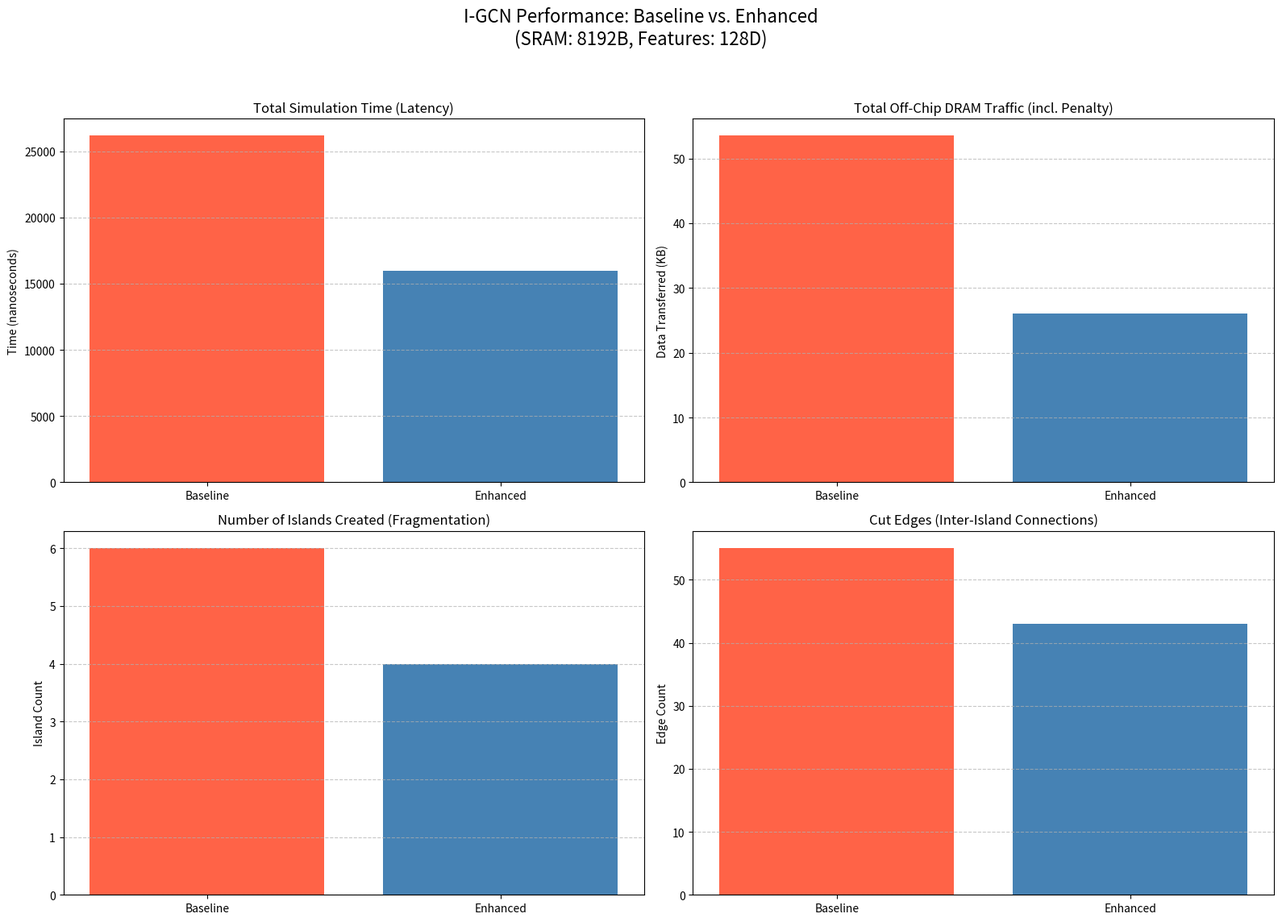

Python code for this plot:
#!/usr/bin/env python3
import networkx as nx
import matplotlib.pyplot as plt
import numpy as np
import dataclasses
import os
import argparse
import csv
import random
import re
from typing import List, Dict

# --- Stable CSV header definition ---
CSV_FIELDS = [
    'config_name','pe_sram_bytes','feature_dim','total_time_ns',
    'total_dram_traffic_bytes','fragmentation_penalty_time_ns',
    'fragmentation_penalty_bytes','islands_created','cut_edges',
    'pe_utilization_percent'
]

# --- Configuration ---
@dataclasses.dataclass
class SystemConfig:
    """Represents the physical hardware constraints of the accelerator."""
    pe_count: int
    pe_sram_bytes: int
    feature_dim: int
    feature_bytes: int = 4

    dram_bandwidth_gbps: float = 25.6  # gigabits / sec
    dram_latency_ns: int = 50
    cycles_per_op: int = 2
    cycle_time_ns: float = 0.5  # ns per cycle (2 GHz)

    @property
    def c_max(self) -> int:
        """Calculates the max number of nodes (c_max) that can fit in one PE's SRAM."""
        per_node_bytes = self.feature_dim * self.feature_bytes
        if per_node_bytes <= 0:
            raise ValueError("feature_dim and feature_bytes must be positive")
        c = self.pe_sram_bytes // per_node_bytes
        return int(max(1, c))

@dataclasses.dataclass
class Metrics:
    """Holds the simulation results for one run."""
    config_name: str
    pe_sram_bytes: int
    feature_dim: int
    total_time_ns: float = 0.0
    total_dram_traffic_bytes: int = 0
    fragmentation_penalty_time_ns: float = 0.0
    fragmentation_penalty_bytes: int = 0
    islands_created: int = 0
    cut_edges: int = 0
    pe_utilization_percent: float = 0.0
    # pe_utilization_log is a map: pe_id -> list of (start_ns, end_ns, label)
    pe_utilization_log: Dict[int, List] = dataclasses.field(default_factory=dict)
    # dram_log will be written into Simulator but kept here for convenience
    # Not serialized in main CSV row - separate CSVs are used for timeline logs.

# --- Hardware Component Models ---
class ProcessingElement:
    """Models a single PE in the Island Consumer."""
    def __init__(self, pe_id: int, sram_capacity_bytes: int):
        self.id = pe_id
        self.sram_capacity_bytes = sram_capacity_bytes
        self.finish_time_ns: float = 0.0
        self.total_busy_time_ns: float = 0.0

# --- Graph Generation ---
def generate_graph_with_controlled_communities(config: SystemConfig, seed: int = 42):
    """Generates a synthetic graph to trigger the c_max bottleneck."""
    # Set seeds for reproducibility
    np.random.seed(seed)
    random.seed(seed)

    c_max = config.c_max
    sizes = [
        max(1, c_max // 2),
        max(1, c_max // 2),
        max(1, c_max - 10),
        max(1, c_max - 10),
        max(1, int(c_max * 1.5))
    ]
    probs = np.full((len(sizes), len(sizes)), 0.01)
    np.fill_diagonal(probs, 0.3)

    G = nx.stochastic_block_model(sizes, probs, seed=seed)
    print(f"Generated graph with {G.number_of_nodes()} nodes.")
    print(f"Ground truth community sizes: {sizes}")
    print(f"Hardware c_max (nodes per PE): {c_max}\n")
    return G

# --- Simulation Core Logic ---
class Simulator:
    """Orchestrates the simulation of an I-GCN architecture."""

    def __init__(self, name: str, config: SystemConfig, graph: nx.Graph):
        self.name = name
        self.config = config
        self.graph = graph
        self.metrics = Metrics(
            config_name=name,
            pe_sram_bytes=config.pe_sram_bytes,
            feature_dim=config.feature_dim,
            pe_utilization_log={i: [] for i in range(config.pe_count)}
        )
        # NOTE: DRAM model is conservative (fully serialized).
        # dram_next_free_ns enforces only one DMA transfer active at a time.
        self.dram_next_free_ns = 0.0

        # DRAM timeline log: list of dicts {start_ns, end_ns, bytes, node_count, reason}
        self.dram_log: List[Dict] = []

    # Chunked DMA model to allow compute overlap (streaming-friendly)
    def _model_dma_transfer_chunked(self, node_count: int, dma_start_ns: float, chunk_nodes: int = 16, reason: str = ""):
        """
        Chunked DMA model. Returns (compute_start_ns, dma_end_ns).
        compute_start_ns is when compute can first begin (after first chunk arrives).
        This function also accumulates total_dram_traffic_bytes and appends a dram_log entry.
        'reason' is a short string describing why the transfer happened (Island id / CutEdge etc).
        """
        if node_count == 0:
            return dma_start_ns, dma_start_ns

        per_node_bytes = self.config.feature_dim * self.config.feature_bytes
        total_bytes = node_count * per_node_bytes
        dram_bw_bytes_s = (self.config.dram_bandwidth_gbps * 1e9) / 8.0

        chunk_nodes = max(1, chunk_nodes)
        chunk_bytes = min(chunk_nodes * per_node_bytes, total_bytes)

        first_chunk_transfer_s = chunk_bytes / dram_bw_bytes_s
        first_chunk_ns = self.config.dram_latency_ns + first_chunk_transfer_s * 1e9

        # DMA can only start when DRAM is free (serialized conservative model)
        actual_start_ns = max(dma_start_ns, self.dram_next_free_ns)

        # compute can begin after first chunk arrives
        compute_start_ns = actual_start_ns + first_chunk_ns

        remaining_bytes = total_bytes - chunk_bytes
        remaining_ns = 0.0
        if remaining_bytes > 0:
            remaining_transfer_s = remaining_bytes / dram_bw_bytes_s
            remaining_ns = remaining_transfer_s * 1e9

        dma_end_ns = actual_start_ns + first_chunk_ns + remaining_ns

        # Update DRAM state and traffic. Note: caller should NOT add these bytes again.
        self.dram_next_free_ns = dma_end_ns
        self.metrics.total_dram_traffic_bytes += total_bytes

        # Record DRAM log entry
        self.dram_log.append({
            'start_ns': actual_start_ns,
            'end_ns': dma_end_ns,
            'bytes': int(total_bytes),
            'node_count': int(node_count),
            'reason': reason or ""
        })

        return compute_start_ns, dma_end_ns

    def _model_cut_edge_penalty(self, cut_edges: int, penalty_start_ns: float):
        """Models extra time and traffic for fetching features of cut edges.
        Uses the same chunked DMA model for each read; chunked DMA increments the
        total_dram_traffic_bytes internally (so do NOT double-add later)."""
        if cut_edges == 0:
            return penalty_start_ns, 0

        penalty_bytes = 0
        current_time = penalty_start_ns
        for i in range(cut_edges):
            # Model each cut edge as a small separate DMA transfer of a single node
            _, dma_end = self._model_dma_transfer_chunked(1, current_time, chunk_nodes=1, reason="CutEdge")
            current_time = dma_end
            penalty_bytes += self.config.feature_dim * self.config.feature_bytes

        return current_time, penalty_bytes

    def _model_pe_computation(self, island: List[int]) -> float:
        """Models the time a PE spends on aggregation/combination for an island."""
        subgraph = self.graph.subgraph(island)
        num_ops = (subgraph.number_of_nodes() + subgraph.number_of_edges()) * self.config.feature_dim
        compute_cycles = num_ops * self.config.cycles_per_op
        return compute_cycles * self.config.cycle_time_ns

    def _compute_cut_edges(self, islands: List[List[int]]) -> int:
        """Counts the number of edges between different islands."""
        node_to_island_map = {node: i for i, island in enumerate(islands) for node in island}
        cut_edges = sum(1 for u, v in self.graph.edges() if node_to_island_map.get(u) != node_to_island_map.get(v))
        return cut_edges

    def run(self):
        """Executes the full simulation pipeline."""
        print(f"--- Running Simulation: {self.name} ---")
        islands = self.locate_islands()
        self.metrics.islands_created = len(islands)
        self.metrics.cut_edges = self._compute_cut_edges(islands)
        print(f"Locator created {len(islands)} islands, resulting in {self.metrics.cut_edges} cut edges.")
        self.consume_islands(islands)
        # Base total time is when all PEs finished
        self.metrics.total_time_ns = max(pe.finish_time_ns for pe in self.pes) if self.pes else 0.0

        # Fragmentation penalty (Baseline only implements this)
        if hasattr(self, '_calculate_fragmentation_penalty'):
            self._calculate_fragmentation_penalty()

        total_busy_time = sum(pe.total_busy_time_ns for pe in self.pes)
        # Guard against division by zero
        if self.metrics.total_time_ns > 0:
            total_available_time = self.config.pe_count * self.metrics.total_time_ns
            self.metrics.pe_utilization_percent = (total_busy_time / total_available_time) * 100
        else:
            self.metrics.pe_utilization_percent = 0.0

        print(f"Simulation finished. Total time: {self.metrics.total_time_ns:.2f} ns")
        print(f"Total DRAM traffic: {self.metrics.total_dram_traffic_bytes / 1024:.2f} KB")
        print(f"PE Utilization: {self.metrics.pe_utilization_percent:.2f} %\n")

    def locate_islands(self) -> List[List[int]]:
        """Finds islands using the partitioning strategy (connected components + partition)."""
        found_islands = [list(c) for c in nx.connected_components(self.graph) if c]
        partitioned = []
        for component in found_islands:
            partitioned.extend(self._partition_component(component))
        # Return islands sorted by size descending
        return sorted(partitioned, key=len, reverse=True)

    # Abstract methods to be implemented by concrete simulators
    def consume_islands(self, islands: List[List[int]]):
        raise NotImplementedError

    def _partition_component(self, component_nodes: List[int]) -> List[List[int]]:
        raise NotImplementedError

# --- Baseline I-GCN Implementation ---
class BaselineSimulator(Simulator):
    """Simulates the original I-GCN with a rigid c_max."""
    def __init__(self, config: SystemConfig, graph: nx.Graph):
        super().__init__("Baseline I-GCN (Rigid c_max)", config, graph)
        self.pes = [ProcessingElement(i, config.pe_sram_bytes) for i in range(config.pe_count)]

    def _partition_component(self, component_nodes: List[int]) -> List[List[int]]:
        c_max = self.config.c_max
        if len(component_nodes) <= c_max:
            return [component_nodes]
        print(f"Baseline Locator: Splitting large community of size {len(component_nodes)} into chunks of {c_max}.")
        return [component_nodes[i:i + c_max] for i in range(0, len(component_nodes), c_max)]

    def _calculate_fragmentation_penalty(self):
        """Calculates and adds the cut edge penalty *after* the main run.
        Note: _model_cut_edge_penalty already increments total_dram_traffic_bytes for each read,
        so we must NOT double-add penalty bytes to metrics.total_dram_traffic_bytes here."""
        print(f"Calculating fragmentation penalty for {self.metrics.cut_edges} cut edges...")
        penalty_start_time = self.metrics.total_time_ns
        penalty_end_time, penalty_bytes = self._model_cut_edge_penalty(self.metrics.cut_edges, penalty_start_time)
        self.metrics.fragmentation_penalty_time_ns = penalty_end_time - penalty_start_time
        self.metrics.fragmentation_penalty_bytes = penalty_bytes
        # Do NOT add penalty_bytes again to total_dram_traffic_bytes; already accounted
        self.metrics.total_time_ns = penalty_end_time
        print(f"Fragmentation added {self.metrics.fragmentation_penalty_time_ns:.2f} ns and {penalty_bytes/1024:.2f} KB")

    def consume_islands(self, islands: List[List[int]]):
        for island in islands:
            self.pes.sort(key=lambda pe: pe.finish_time_ns)
            target_pe = self.pes[0]

            pe_free_time = target_pe.finish_time_ns
            compute_time = self._model_pe_computation(island)

            # Chunked DMA: compute can start after the first chunk; DMA continues streaming
            compute_start_time, dma_end_time = self._model_dma_transfer_chunked(
                len(island), pe_free_time, chunk_nodes=16, reason=f"Island({len(island)}) PE{target_pe.id}"
            )

            # The PE is busy until compute finishes and DMA finishes (conservative)
            end_time = max(dma_end_time, compute_start_time + compute_time)
            target_pe.finish_time_ns = end_time

            task_duration = end_time - pe_free_time
            target_pe.total_busy_time_ns += task_duration

            # record PE activity for gantt
            self.metrics.pe_utilization_log[target_pe.id].append((pe_free_time, end_time, f"Island ({len(island)})"))

# --- Enhanced I-GCN Implementation ---
class EnhancedSimulator(Simulator):
    """Simulates the enhanced I-GCN with adaptive granularity."""
    def __init__(self, config: SystemConfig, graph: nx.Graph):
        super().__init__("Enhanced I-GCN (Adaptive)", config, graph)
        self.pes = [ProcessingElement(i, config.pe_sram_bytes) for i in range(config.pe_count)]
        # Handle odd pe_count: only valid pairs added
        self.pe_pairs = [(i, i + 1) for i in range(0, config.pe_count - 1, 2)]

    def _partition_component(self, component_nodes: List[int]) -> List[List[int]]:
        c_max = self.config.c_max
        max_merged_size = c_max * 2 if self.pe_pairs else c_max
        if len(component_nodes) > max_merged_size:
            print(f"Enhanced Locator: Community {len(component_nodes)} too large, splitting.")
            return [component_nodes[i:i + max_merged_size] for i in range(0, len(component_nodes), max_merged_size)]
        return [component_nodes]

    def consume_islands(self, islands: List[List[int]]):
        for island in islands:
            island_size = len(island)

            if island_size <= self.config.c_max:
                # Single PE
                self.pes.sort(key=lambda pe: pe.finish_time_ns)
                target_pe = self.pes[0]
                pe_free_time = target_pe.finish_time_ns
                compute_time = self._model_pe_computation(island)
                compute_start, dma_end = self._model_dma_transfer_chunked(
                    island_size, pe_free_time, chunk_nodes=16, reason=f"Island({island_size}) PE{target_pe.id}"
                )
                end_time = max(dma_end, compute_start + compute_time)
                target_pe.finish_time_ns = end_time
                target_pe.total_busy_time_ns += end_time - pe_free_time
                self.metrics.pe_utilization_log[target_pe.id].append((pe_free_time, end_time, f"Island ({island_size})"))
            elif self.pe_pairs:
                # Merged pair of PEs
                self.pe_pairs.sort(key=lambda p: max(self.pes[p[0]].finish_time_ns, self.pes[p[1]].finish_time_ns))
                pe_id1, pe_id2 = self.pe_pairs[0]

                pair_free_time = max(self.pes[pe_id1].finish_time_ns, self.pes[pe_id2].finish_time_ns)
                compute_time = self._model_pe_computation(island)
                compute_start, dma_end = self._model_dma_transfer_chunked(
                    island_size, pair_free_time, chunk_nodes=16, reason=f"MERGED Island({island_size}) PEs({pe_id1},{pe_id2})"
                )
                end_time = max(dma_end, compute_start + compute_time)

                self.pes[pe_id1].finish_time_ns = end_time
                self.pes[pe_id2].finish_time_ns = end_time
                self.pes[pe_id1].total_busy_time_ns += end_time - pair_free_time
                self.pes[pe_id2].total_busy_time_ns += end_time - pair_free_time
                self.metrics.pe_utilization_log[pe_id1].append((pair_free_time, end_time, f"MERGED ({island_size})"))
                self.metrics.pe_utilization_log[pe_id2].append((pair_free_time, end_time, f"MERGED ({island_size})"))
            else:
                # No pair available: fallback to single PE processing
                self.pes.sort(key=lambda pe: pe.finish_time_ns)
                target_pe = self.pes[0]
                pe_free_time = target_pe.finish_time_ns
                compute_time = self._model_pe_computation(island)
                compute_start, dma_end = self._model_dma_transfer_chunked(
                    island_size, pe_free_time, chunk_nodes=16, reason=f"Island({island_size}) PE{target_pe.id}"
                )
                end_time = max(dma_end, compute_start + compute_time)
                target_pe.finish_time_ns = end_time
                target_pe.total_busy_time_ns += end_time - pe_free_time
                self.metrics.pe_utilization_log[target_pe.id].append((pe_free_time, end_time, f"Island ({island_size})"))

# --- Visualization & Reporting ---
def plot_results(baseline_metrics: Metrics, enhanced_metrics: Metrics, config: SystemConfig, save_dir: str):
    fig, axs = plt.subplots(2, 2, figsize=(16, 12))
    fig.suptitle(f'I-GCN Performance: Baseline vs. Enhanced\n(SRAM: {config.pe_sram_bytes}B, Features: {config.feature_dim}D)', fontsize=16)

    # 1. Total Latency
    axs[0, 0].bar(['Baseline', 'Enhanced'], [baseline_metrics.total_time_ns, enhanced_metrics.total_time_ns], color=['#ff6347', '#4682b4'])
    axs[0, 0].set_title('Total Simulation Time (Latency)')
    axs[0, 0].set_ylabel('Time (nanoseconds)')
    axs[0, 0].grid(axis='y', linestyle='--', alpha=0.7)

    # 2. Total DRAM Traffic
    axs[0, 1].bar(['Baseline', 'Enhanced'], [baseline_metrics.total_dram_traffic_bytes / 1024, enhanced_metrics.total_dram_traffic_bytes / 1024], color=['#ff6347', '#4682b4'])
    axs[0, 1].set_title('Total Off-Chip DRAM Traffic (incl. Penalty)')
    axs[0, 1].set_ylabel('Data Transferred (KB)')
    axs[0, 1].grid(axis='y', linestyle='--', alpha=0.7)

    # 3. Number of Islands Created
    axs[1, 0].bar(['Baseline', 'Enhanced'], [baseline_metrics.islands_created, enhanced_metrics.islands_created], color=['#ff6347', '#4682b4'])
    axs[1, 0].set_title('Number of Islands Created (Fragmentation)')
    axs[1, 0].set_ylabel('Island Count')
    axs[1, 0].grid(axis='y', linestyle='--', alpha=0.7)

    # 4. Cut Edges
    axs[1, 1].bar(['Baseline', 'Enhanced'], [baseline_metrics.cut_edges, enhanced_metrics.cut_edges], color=['#ff6347', '#4682b4'])
    axs[1, 1].set_title('Cut Edges (Inter-Island Connections)')
    axs[1, 1].set_ylabel('Edge Count')
    axs[1, 1].grid(axis='y', linestyle='--', alpha=0.7)

    plt.tight_layout(rect=[0, 0.03, 1, 0.95])

    os.makedirs(save_dir, exist_ok=True)
    save_path = os.path.join(save_dir, 'simulation_results.png')
    plt.savefig(save_path)
    print(f"\nPlots saved to: {os.path.abspath(save_path)}")

def write_csv_results(metrics: Metrics, csv_path: str):
    """Appends a row of metrics to a CSV file using a stable column order."""
    os.makedirs(os.path.dirname(csv_path), exist_ok=True)
    file_exists = os.path.isfile(csv_path)

    with open(csv_path, 'a', newline='') as f:
        writer = csv.DictWriter(f, fieldnames=CSV_FIELDS)
        if not file_exists:
            writer.writeheader()
        metrics_dict = {k: getattr(metrics, k, None) for k in CSV_FIELDS}
        writer.writerow(metrics_dict)

def sanitize_filename(s: str) -> str:
    """Produce a filesystem-safe short name."""
    s2 = re.sub(r'\s+', '_', s)
    s2 = re.sub(r'[^A-Za-z0-9_\-\.]', '', s2)
    return s2

def write_gantt_logs(sim: Simulator, out_dir: str, seed: int = None):
    """
    Writes two CSV logs that gantt.py can consume:
      - <sim_name>_pe_timeline.csv : pe_id,start_ns,end_ns,label
      - <sim_name>_dram_timeline.csv : start_ns,end_ns,bytes,node_count,reason
    """
    os.makedirs(out_dir, exist_ok=True)
    name_base = sanitize_filename(sim.name)
    if seed is not None:
        name_base = f"{name_base}_seed{seed}"

    pe_csv = os.path.join(out_dir, f"{name_base}_pe_timeline.csv")
    dram_csv = os.path.join(out_dir, f"{name_base}_dram_timeline.csv")

    # write PE utilization log
    with open(pe_csv, 'w', newline='') as f:
        writer = csv.writer(f)
        writer.writerow(['pe_id', 'start_ns', 'end_ns', 'label'])
        for pe_id, entries in sim.metrics.pe_utilization_log.items():
            for entry in entries:
                # entry assumed (start_ns, end_ns, label)
                start_ns, end_ns, label = entry
                writer.writerow([pe_id, float(start_ns), float(end_ns), label])

    # write DRAM timeline log
    with open(dram_csv, 'w', newline='') as f:
        writer = csv.writer(f)
        writer.writerow(['start_ns', 'end_ns', 'bytes', 'node_count', 'reason'])
        for entry in sim.dram_log:
            writer.writerow([float(entry['start_ns']), float(entry['end_ns']), int(entry['bytes']), int(entry['node_count']), entry.get('reason', '')])

    print(f"Gantt logs written:\n  PE timeline: {os.path.abspath(pe_csv)}\n  DRAM timeline: {os.path.abspath(dram_csv)}")

# --- Main Execution ---
def main():
    parser = argparse.ArgumentParser(description="Simulate I-GCN c_max Bottleneck")
    parser.add_argument('--sram_kb', type=int, default=8, help="On-chip SRAM size per PE in KB")
    parser.add_argument('--feature_dim', type=int, default=128, help="Dimension of node feature vectors")
    parser.add_argument('--pe_count', type=int, default=4, help="Number of Processing Elements")
    parser.add_argument('--output_dir', type=str, default="simulation_results", help="Directory to save plots and CSV")
    parser.add_argument('--seed', type=int, default=42, help="Random seed for graph generation")
    args = parser.parse_args()

    config = SystemConfig(
        pe_count=args.pe_count,
        pe_sram_bytes=args.sram_kb * 1024,
        feature_dim=args.feature_dim
    )

    # Generate graph (seeded for reproducibility)
    graph = generate_graph_with_controlled_communities(config, seed=args.seed)

    # Run baseline
    baseline_sim = BaselineSimulator(config, graph)
    baseline_sim.run()

    # Run enhanced
    enhanced_sim = EnhancedSimulator(config, graph)
    enhanced_sim.run()

    # Ensure output directory exists
    os.makedirs(args.output_dir, exist_ok=True)

    # Produce plots and CSV
    plot_results(baseline_sim.metrics, enhanced_sim.metrics, config, args.output_dir)
    csv_path = os.path.join(args.output_dir, 'simulation_results.csv')
    write_csv_results(baseline_sim.metrics, csv_path)
    write_csv_results(enhanced_sim.metrics, csv_path)

    # Write the Gantt/DRAM logs (one pair per simulator)
    write_gantt_logs(baseline_sim, args.output_dir, seed=args.seed)
    write_gantt_logs(enhanced_sim, args.output_dir, seed=args.seed)

    print(f"Results appended to: {os.path.abspath(csv_path)}")

if __name__ == '__main__':
    main()
